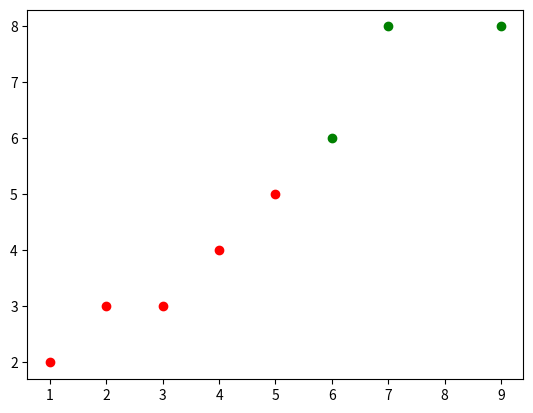

Write the Python code that produced this figure.
# encoding=utf-8
'''
脚本说明：kNN算法，分类器
'''
import numpy as np
import operator as oper
import collections
import matplotlib.pyplot as plt

'''
函数说明：构造数据
'''
def createData():
    data = np.array([[1, 2], [2, 3], [7, 8], [9,8]])
    labels = [1, 1, 2, 2]
    return data, labels

'''
函数说明：特征缩放
最大值法：X/最大值，分布到[0, 1]之间
均值归一：(X-平均)/(最大值-最小值)
'''

'''
函数说明：kNN核心算法
'''
def classify(x, data, labels, k):
    # 求差
    diffM = data - x
    print("求差：",diffM)
    # 平方
    sqrtM = diffM**2
    print("平方：", sqrtM)
    # 求和 sum(0)列相加，sum(1)行相加
    sumM = sqrtM.sum(axis=1)
    print("求和：", sumM)
    # 开方
    distances = sumM**0.5
    print("开方求距离：", distances)
    # 精简
    # distances = np.sum((data-x)**2, axis=1)**0.5

    sortD = distances.argsort()
    print("排序取key排序：", sortD)

    classCount = {}
    for i in range(k):
        label = labels[sortD[i]]
        classCount[label] = classCount.get(label, 0) + 1
    print("分类统计数据：", classCount)
    # 分类字典，根据值排序 key=operator.itemgetter(1)根据字典的值进行排序 key=operator.itemgetter(0)根据字典的键进行排序
    sortClass = sorted(classCount.items(), key=oper.itemgetter(1),reverse=True)
    print("排序分类：", sortClass)

    return sortClass[0][0]

'''
函数说明：精简版kNN算法
'''
def classify_simple(x, data, labels, k):
    # 计算距离
	dist = np.sum((data - x)**2, axis=1)**0.5
	# k个最近的标签
	k_labels = [labels[index] for index in dist.argsort()[0 : k]]
	# 出现次数最多的标签即为最终类别
	label = collections.Counter(k_labels).most_common(1)[0][0]
	return label


if __name__ == '__main__':

    data, labels = createData()
    # print(data,labels)
    # plt.scatter(data[:,0], data[:,1])
    colors = ['black', 'red', 'green']
    plt.scatter(data[0, 0], data[0, 1], c=colors[labels[0]])
    plt.scatter(data[1, 0], data[1, 1], c=colors[labels[1]])
    plt.scatter(data[2, 0], data[2, 1], c=colors[labels[2]])
    plt.scatter(data[3, 0], data[3, 1], c=colors[labels[3]])
    # X轴坐标
    plt.xticks(range(0, np.amax(data[:,0])+1))
    # Y轴坐标
    plt.yticks(range(0, np.amax(data[:,1])+1))

    x = [6, 6]
    type = classify(x, data, labels, 3)
    plt.scatter(x[0], x[1], c=colors[type])

    x = [3, 3]
    type = classify(x, data, labels, 3)
    plt.scatter(x[0], x[1], c=colors[type])

    x = [5, 5]
    type = classify(x, data, labels, 3)
    plt.scatter(x[0], x[1], c=colors[type])

    x = [4, 4]
    type = classify_simple(x, data, labels, 3)
    plt.scatter(x[0], x[1], c=colors[type])
    plt.show()
